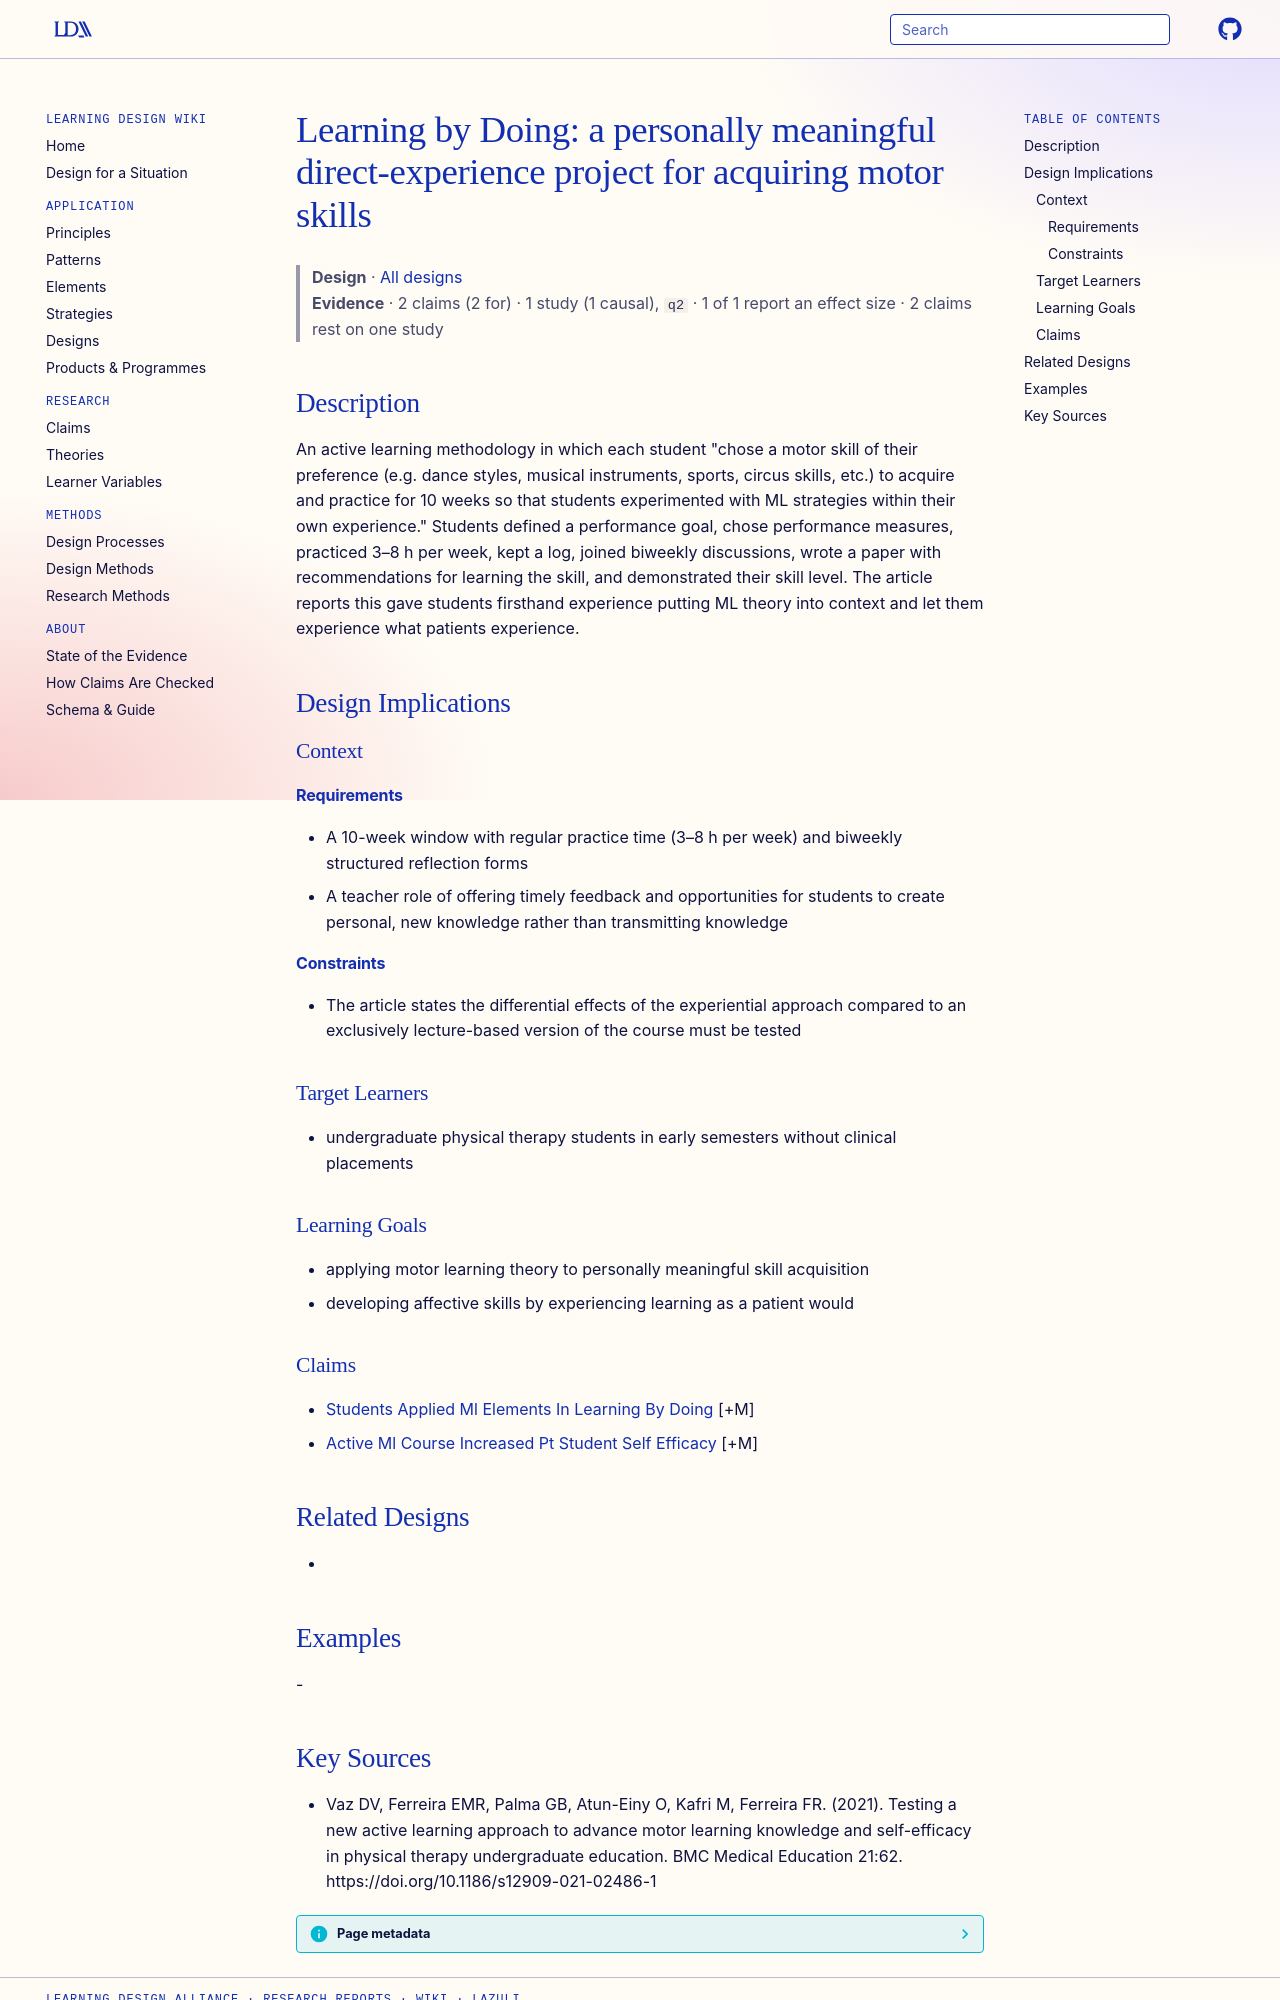

repository: Learning-Design-Alliance/learning-wiki · page: designs/learning-by-doing-motor-skill-project/index.html · generator: mkdocs

---
type: design
id: learning-by-doing-motor-skill-project
title: "Learning by Doing: a personally meaningful direct-experience project for acquiring motor skills"
description: "An active learning methodology in which each student \"chose a motor skill of their preference (e.g."
status: review
generated:
  by: "process:settle-candidates"
  at: 2026-11-08
sources:
  - id: vaz-dv-2021
    resource: "https://doi.org/10.1186/s12909-021-02486-1"
    title: "Vaz DV, Ferreira EMR, Palma GB, Atun-Einy O, Kafri M, Ferreira FR. (2021). Testing a new active learning approach to advance motor learning knowledge and self-efficacy in physical therapy undergraduate education. BMC Medical Education 21:62. https://doi.org/10.1186/s12909-021-02486-1"
    author: Vaz DV, Ferreira EMR, Palma GB, Atun-Einy O, Kafri M, Ferreira FR
---

# Learning by Doing: a personally meaningful direct-experience project for acquiring motor skills

> **Design** · [All designs](index.md)
> **Evidence** · 2 claims (2 for) · 1 study (1 causal), `q2` · 1 of 1 report an effect size · 2 claims rest on one study

## Description
An active learning methodology in which each student "chose a motor skill of their preference (e.g. dance styles, musical instruments, sports, circus skills, etc.) to acquire and practice for 10 weeks so that students experimented with ML strategies within their own experience." Students defined a performance goal, chose performance measures, practiced 3–8 h per week, kept a log, joined biweekly discussions, wrote a paper with recommendations for learning the skill, and demonstrated their skill level. The article reports this gave students firsthand experience putting ML theory into context and let them experience what patients experience.

## Design Implications

### Context
#### Requirements
- A 10-week window with regular practice time (3–8 h per week) and biweekly structured reflection forms
- A teacher role of offering timely feedback and opportunities for students to create personal, new knowledge rather than transmitting knowledge
#### Constraints
- The article states the differential effects of the experiential approach compared to an exclusively lecture-based version of the course must be tested

### Target Learners
- undergraduate physical therapy students in early semesters without clinical placements

### Learning Goals
- applying motor learning theory to personally meaningful skill acquisition
- developing affective skills by experiencing learning as a patient would

### Claims
- [Students Applied Ml Elements In Learning By Doing](../claims/students-applied-ml-elements-in-learning-by-doing.md) [+M]
- [Active Ml Course Increased Pt Student Self Efficacy](../claims/active-ml-course-increased-pt-student-self-efficacy.md) [+M]

## Related Designs
- 

## Examples
-
